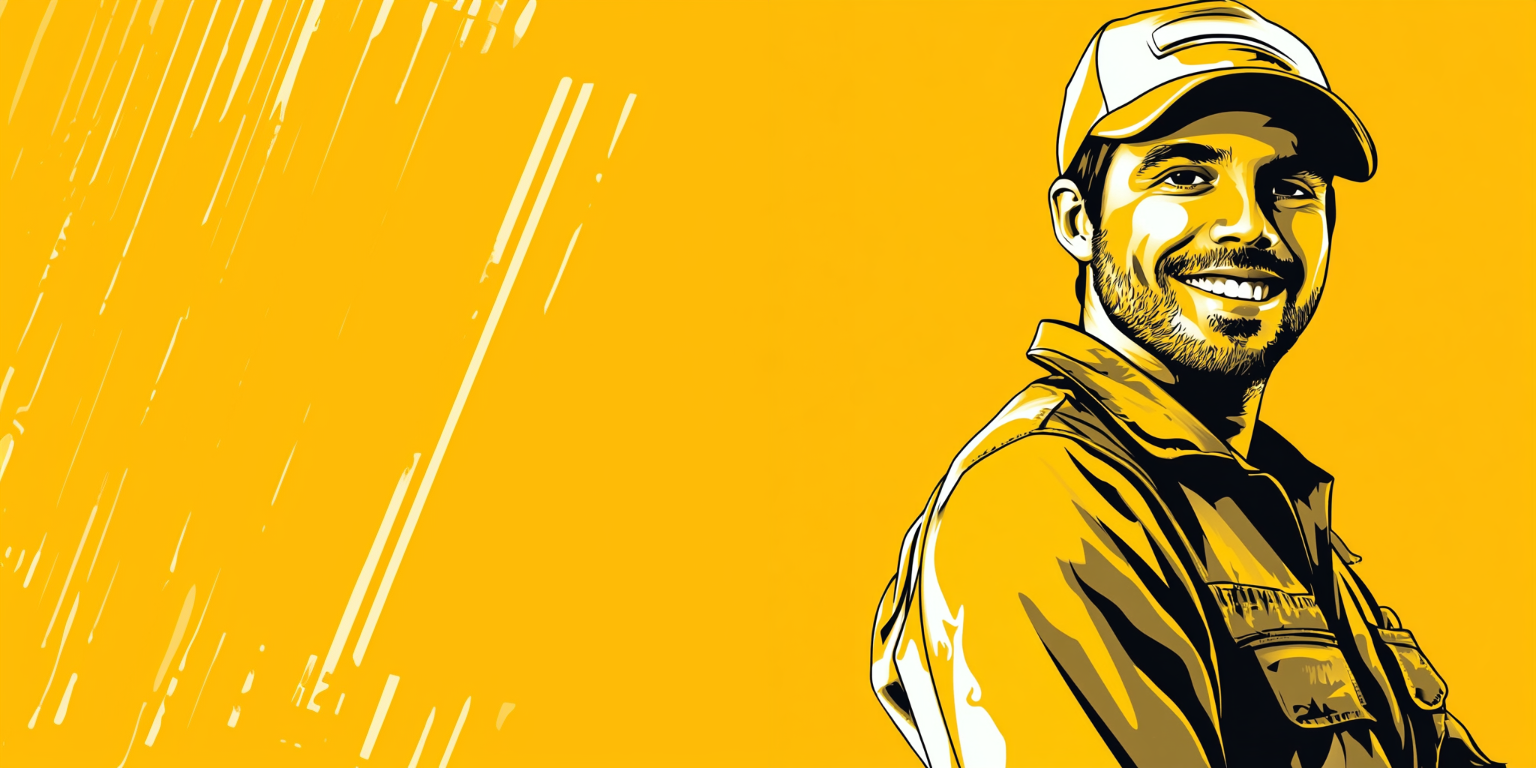
Generation parameters embedded in this image by Midjourney (PNG 'Description' text chunk):
fill with just yellow --ar 2:1 --v 6.1 Job ID: 8465f34f-a30f-48a4-b5b8-9625b882fb26